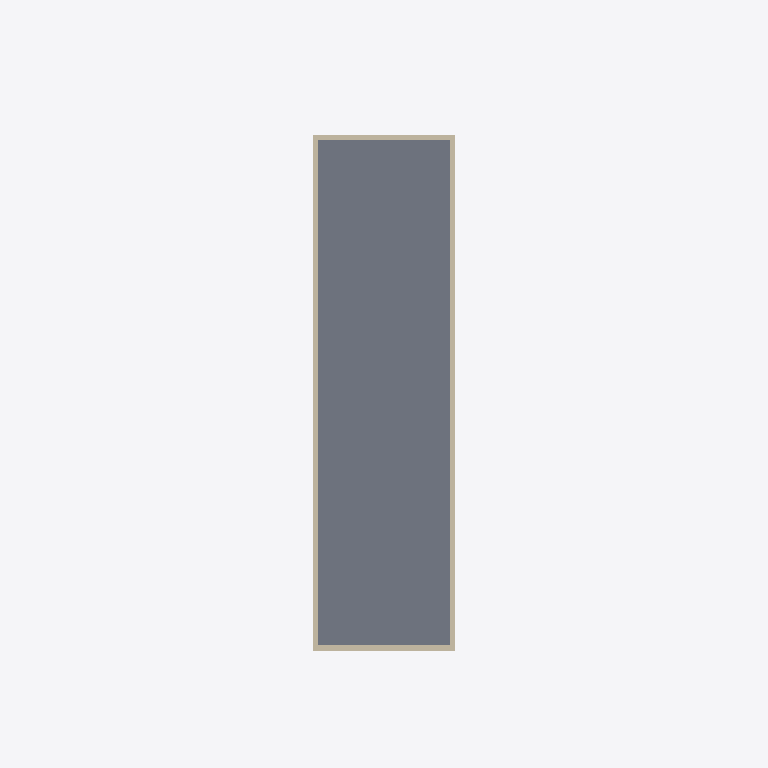
Plan cut of the same IFC building model at storey '2. OG' (level 6.00 m, cut at 7.40 m), seen from above with north up, elements coloured by IFC class: 4 walls (beige), 1 slab (grey). Cut surfaces are drawn darker.
Extent 20.0 m × 40.0 m × 9.1 m (x, y, z). Storeys (3): EG at 0.00 m; 1. OG at 3.00 m; 2. OG at 6.00 m. Elements (16): 12 IfcWall, 4 IfcSlab.

HEADER;
FILE_DESCRIPTION(('ViewDefinition[DesignTransferView]'),'2;1');
FILE_NAME('/dev/null','2026-11-18T12:07:31+00:00',(''),(''),'IfcOpenShell 0.9.0.post1','IfcOpenShell 0.9.0.post1','Nobody');
FILE_SCHEMA(('IFC4'));
ENDSEC;
DATA;
#1=IFCPROJECT('1NVmrPaA58VvvA8Cu5c9Rr',$,'Bebauungsstudie',$,$,$,$,(#10),#5);
#12=IFCSITE('1cwOBx8lf50OyL2DwCgSke',$,'Bauplatz',$,$,$,$,$,$,$,$,$,$,$);
#14=IFCBUILDING('3JLimQA255qvWMZ2qBgxPC',$,'Baukörper',$,$,$,$,$,$,$,$,$);
#35=IFCBUILDINGSTOREY('37M24s3uPB$ROVfzqQl7i0',$,'EG',$,$,#41,$,$,$,0.0);
#158=IFCBUILDINGSTOREY('37CrDZnZX93PqCS43oGdiZ',$,'1. OG',$,$,#163,$,$,$,3.0);
#280=IFCBUILDINGSTOREY('3b06n9XZbEhhCXxf9krSEW',$,'2. OG',$,$,#285,$,$,$,6.0);
#286=IFCSLAB('1p71jg$9z5wf$ZkRVCYGZd',$,'Decke 2. OG',$,$,#381,#293,$,.FLOOR.);
#316=IFCWALL('1X0N_T5vD5Phfz4tpSOGs8',$,'Außenwand 2. OG',$,$,#401,#327,$,$);
#350=IFCWALL('1vclceGh90_PQ4qhzrQQLL',$,'Außenwand 2. OG',$,$,#386,#361,$,$);
#299=IFCWALL('3ybKFZKB17egbBK7UuU221',$,'Außenwand 2. OG',$,$,#391,#310,$,$);
#333=IFCWALL('3v$KsqCtTFzQy4Jo$jYhIu',$,'Außenwand 2. OG',$,$,#396,#344,$,$);
ENDSEC;
